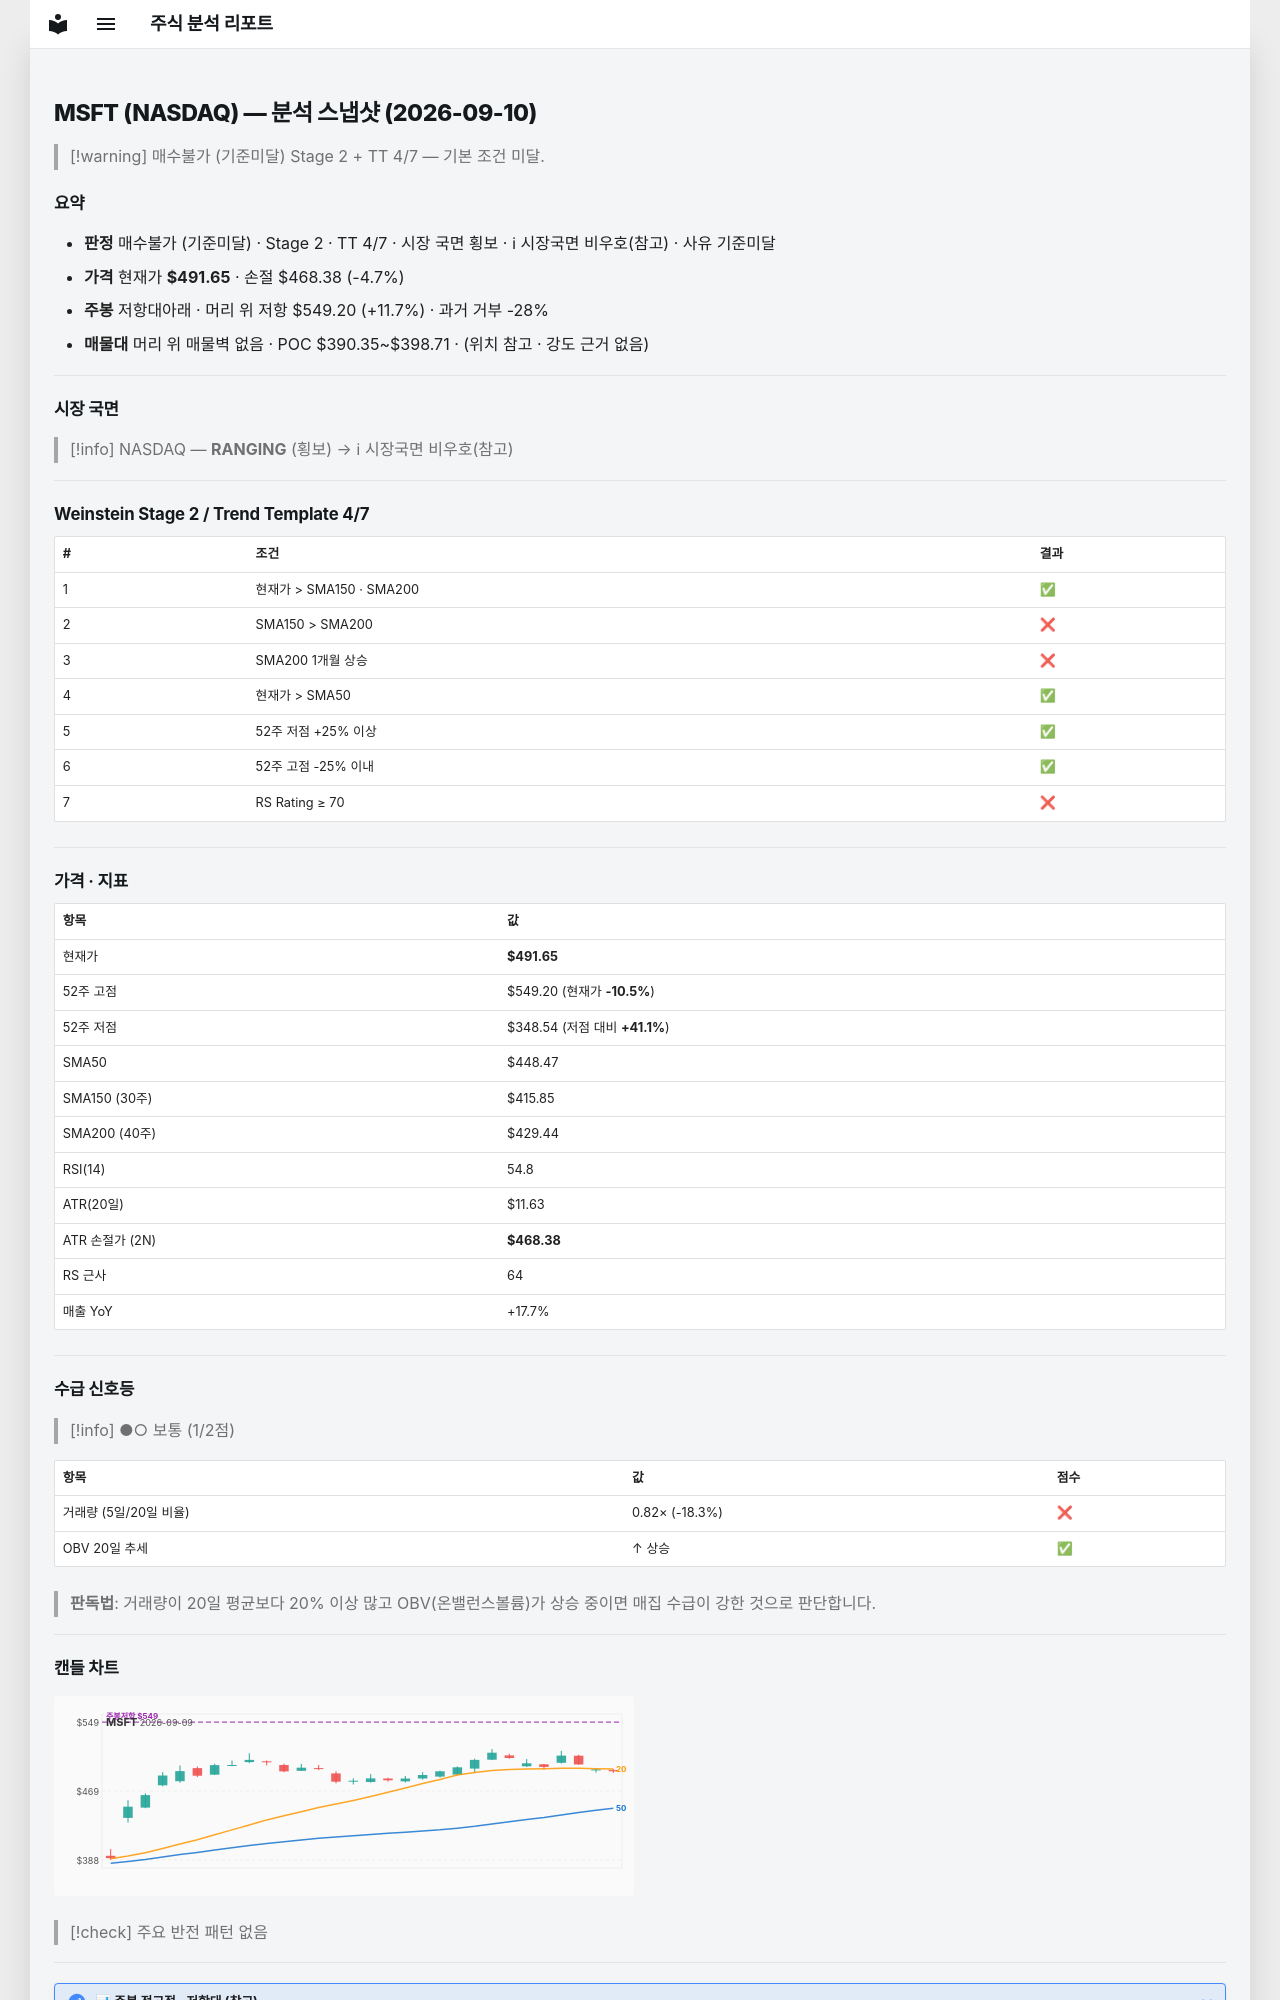

repository: soloandco/stock-reports · page: snapshots/MSFT-2026-09-10/index.html · generator: mkdocs

---
type: analysis-snapshot
title: MSFT 분석 스냅샷
ticker: MSFT
market: NASDAQ
created: 2026-09-10
updated: 2026-09-10
bar-date: 2026-09-09
verdict: 매수불가
verdict-reason: 기준미달
real-rr: 2.47
sma50-gap-pct: 9.6
weekly-position: 저항대아래
weekly-overhead-price: 549.20
weekly-overhead-pct: 11.7
stage: 2
trend-template-score: 4
tt-max: 7
price: 491.6499938964844
stop-price: 468.38477017661023
market-regime: RANGING
supply-demand-score: 1/2
supply-demand-label: 보통
status: tracking
tags:
  - stock-agent
  - watchlist
  - MSFT
  - analysis
related:
  - "[[analysis-template]]"
---

# MSFT (NASDAQ) — 분석 스냅샷 (2026-09-10)

> [!warning] 매수불가 (기준미달)
> Stage 2 + TT 4/7 — 기본 조건 미달.

## 요약

- **판정** 매수불가 (기준미달) · Stage 2 · TT 4/7 · 시장 국면 횡보 · ℹ 시장국면 비우호(참고) · 사유 기준미달
- **가격** 현재가 **$491.65** · 손절 $468.38 (-4.7%)
- **주봉** 저항대아래 · 머리 위 저항 $549.20 (+11.7%) · 과거 거부 -28%
- **매물대** 머리 위 매물벽 없음 · POC $390.35~$398.71 · (위치 참고 · 강도 근거 없음)

---

## 시장 국면

> [!info] NASDAQ — **RANGING** (횡보) → ℹ 시장국면 비우호(참고)

---

## Weinstein Stage 2 / Trend Template 4/7

| # | 조건 | 결과 |
|---|------|------|
| 1 | 현재가 > SMA150 · SMA200 | ✅ |
| 2 | SMA150 > SMA200 | ❌ |
| 3 | SMA200 1개월 상승 | ❌ |
| 4 | 현재가 > SMA50 | ✅ |
| 5 | 52주 저점 +25% 이상 | ✅ |
| 6 | 52주 고점 -25% 이내 | ✅ |
| 7 | RS Rating ≥ 70 | ❌ |

---

## 가격 · 지표

| 항목 | 값 |
|------|---|
| 현재가 | **$491.65** |
| 52주 고점 | $549.20 (현재가 **-10.5%**) |
| 52주 저점 | $348.54 (저점 대비 **+41.1%**) |
| SMA50 | $448.47 |
| SMA150 (30주) | $415.85 |
| SMA200 (40주) | $429.44 |
| RSI(14) | 54.8 |
| ATR(20일) | $11.63 |
| ATR 손절가 (2N) | **$468.38** |
| RS 근사 | 64 |
| 매출 YoY | +17.7% |

---
## 수급 신호등

> [!info] ●○ 보통 (1/2점)

| 항목 | 값 | 점수 |
|------|------|------|
| 거래량 (5일/20일 비율) | 0.82× (-18.3%) | ❌ |
| OBV 20일 추세 | ↑ 상승 | ✅ |

> **판독법**: 거래량이 20일 평균보다 20% 이상 많고 OBV(온밸런스볼륨)가 상승 중이면 매집 수급이 강한 것으로 판단합니다.

---
